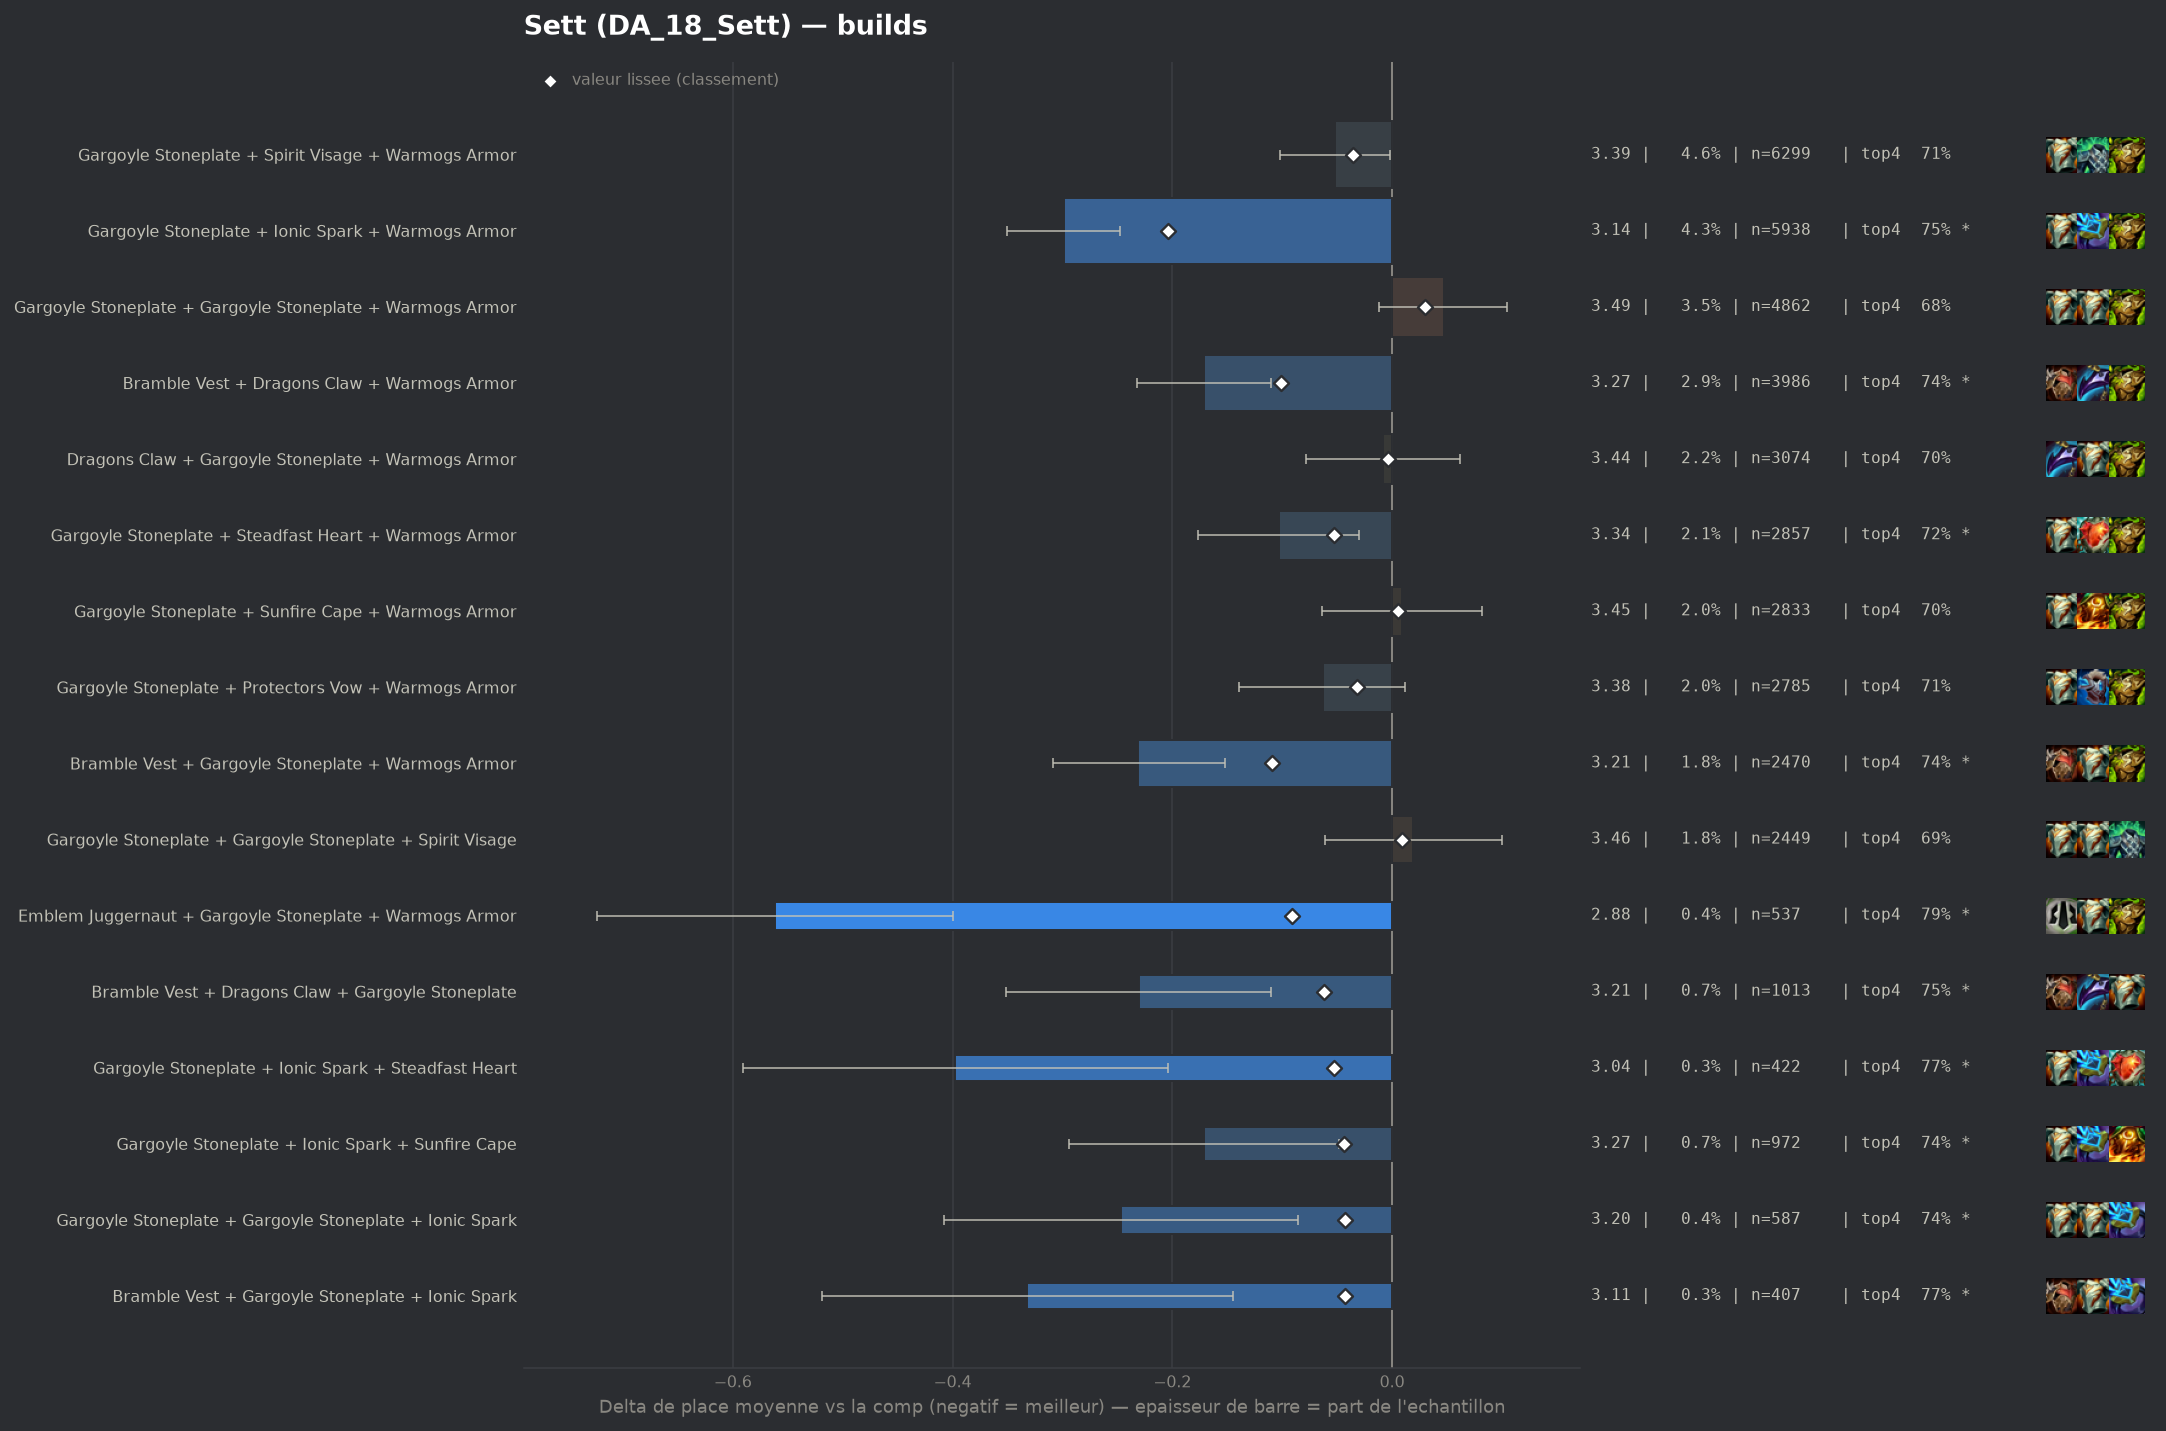

The file beside this chart, header and first rows:
group, label, n, share, avg_place, shrunk_avg, score, d_avg, d_avg_pess, impact, d_top4, win, top2, top4, sd, z, p, significant
populaire, Gargoyle Stoneplate + Ionic Spark + Warm…, 5938, 0.04296, 3.143, 3.239, -0.204, -0.299, -0.248, 0.0088, 0.0465, 0.2693, 0.4658, 0.7496, 1.965, -11.48, 0.0, True
populaire, Bramble Vest + Gargoyle Stoneplate + War…, 2470, 0.01787, 3.212, 3.334, -0.109, -0.231, -0.152, 0.0019, 0.0411, 0.2457, 0.4522, 0.7441, 1.974, -5.76, 0.0, True
populaire, Bramble Vest + Dragons Claw + Warmogs Ar…, 3986, 0.02884, 3.271, 3.342, -0.101, -0.171, -0.11, 0.0029, 0.0343, 0.2233, 0.4323, 0.7373, 1.932, -5.51, 0.0, True
pepite, Emblem Juggernaut + Gargoyle Stoneplate …, 537, 0.003885, 2.881, 3.351, -0.091, -0.562, -0.4, 0.0004, 0.0884, 0.3091, 0.5419, 0.7914, 1.911, -6.8, 0.0, True
pepite, Bramble Vest + Dragons Claw + Gargoyle S…, 1013, 0.007329, 3.212, 3.381, -0.062, -0.23, -0.11, 0.0005, 0.0462, 0.2409, 0.4363, 0.7493, 1.948, -3.75, 0.00018, True
populaire, Gargoyle Stoneplate + Steadfast Heart + …, 2857, 0.02067, 3.339, 3.39, -0.053, -0.103, -0.03, 0.0011, 0.0173, 0.2223, 0.4144, 0.7203, 1.986, -2.76, 0.00584, True
pepite, Gargoyle Stoneplate + Ionic Spark + Stea…, 422, 0.003053, 3.045, 3.39, -0.053, -0.398, -0.204, 0.0002, 0.0624, 0.3057, 0.4905, 0.7654, 2.024, -4.03, 6e-05, True
pepite, Gargoyle Stoneplate + Ionic Spark + Sunf…, 972, 0.007032, 3.272, 3.398, -0.044, -0.171, -0.048, 0.0003, 0.0377, 0.2263, 0.43, 0.7407, 1.944, -2.73, 0.00628, True
pepite, Gargoyle Stoneplate + Gargoyle Stoneplat…, 587, 0.004247, 3.196, 3.399, -0.043, -0.247, -0.086, 0.0002, 0.038, 0.2624, 0.4497, 0.7411, 1.983, -3.01, 0.00263, True
pepite, Bramble Vest + Gargoyle Stoneplate + Ion…, 407, 0.002945, 3.111, 3.4, -0.043, -0.332, -0.145, 0.0001, 0.0636, 0.258, 0.4668, 0.7666, 1.925, -3.48, 0.00051, True
, Bramble Vest + Dragons Claw + Steadfast …, 301, 0.002178, 3.007, 3.4, -0.043, -0.436, -0.226, 0.0001, 0.0744, 0.2791, 0.4718, 0.7774, 1.857, -4.07, 5e-05, True
, Gargoyle Stoneplate + Warmogs Armor + Wa…, 1653, 0.01196, 3.334, 3.402, -0.041, -0.109, -0.012, 0.0005, 0.032, 0.216, 0.4229, 0.735, 1.986, -2.21, 0.02692, False
, Gargoyle Stoneplate + Ionic Spark + Spir…, 1275, 0.009224, 3.316, 3.403, -0.04, -0.127, -0.018, 0.0004, 0.0099, 0.2267, 0.422, 0.7129, 1.967, -2.29, 0.02218, False
, Crownguard + Gargoyle Stoneplate + Warmo…, 1568, 0.01134, 3.338, 3.405, -0.038, -0.105, -0.004, 0.0004, 0.0208, 0.2366, 0.4247, 0.7239, 2.03, -2.03, 0.04236, False
populaire, Gargoyle Stoneplate + Spirit Visage + Wa…, 6299, 0.04557, 3.39, 3.406, -0.036, -0.052, -0.002, 0.0017, 0.0072, 0.2118, 0.4037, 0.7103, 1.977, -2.05, 0.04021, False
, Emblem Juggernaut + Gargoyle Stoneplate …, 286, 0.002069, 3.073, 3.408, -0.035, -0.369, -0.148, 0.0001, 0.0417, 0.2832, 0.472, 0.7448, 1.903, -3.28, 0.00105, True
, Evenshroud + Ionic Spark + Sunfire Cape, 140, 0.001013, 2.743, 3.409, -0.034, -0.7, -0.427, 0.0, 0.1613, 0.25, 0.5286, 0.8643, 1.645, -5.03, 0.0, True
, Bramble Vest + Protectors Vow + Warmogs …, 275, 0.00199, 3.08, 3.41, -0.033, -0.363, -0.154, 0.0001, 0.0861, 0.2145, 0.4436, 0.7891, 1.767, -3.4, 0.00067, True
populaire, Gargoyle Stoneplate + Protectors Vow + W…, 2785, 0.02015, 3.379, 3.411, -0.032, -0.063, 0.0, 0.0006, 0.0083, 0.2219, 0.4072, 0.7113, 2.0, -1.66, 0.09723, False
, Emblem Juggernaut + Gargoyle Stoneplate …, 137, 0.0009912, 2.759, 3.41, -0.032, -0.684, -0.369, 0.0, 0.1072, 0.3796, 0.5328, 0.8102, 1.878, -4.26, 2e-05, True
, Gargoyle Stoneplate + Ionic Spark + Prot…, 499, 0.00361, 3.244, 3.412, -0.03, -0.198, -0.023, 0.0001, 0.0004, 0.2886, 0.4369, 0.7034, 1.996, -2.21, 0.02685, False
, Bramble Vest + Ionic Spark + Sunfire Cap…, 129, 0.0009333, 2.806, 3.414, -0.028, -0.636, -0.326, 0.0, 0.0722, 0.3023, 0.5581, 0.7752, 1.796, -4.02, 6e-05, True
, Gargoyle Stoneplate + Steraks Gage + War…, 484, 0.003502, 3.267, 3.416, -0.026, -0.176, -0.0, 0.0001, 0.0263, 0.2521, 0.4236, 0.7293, 1.972, -1.96, 0.04986, False
, Dragons Claw + Gargoyle Stoneplate + Ion…, 366, 0.002648, 3.221, 3.417, -0.026, -0.221, -0.023, 0.0001, 0.0538, 0.2322, 0.4344, 0.7568, 1.935, -2.18, 0.0289, False
, Evenshroud + Sunfire Cape + Warmogs Armo…, 232, 0.001678, 3.112, 3.417, -0.026, -0.331, -0.091, 0.0, 0.0685, 0.2198, 0.4698, 0.7716, 1.863, -2.7, 0.00692, True
, Evenshroud + Gargoyle Stoneplate + Ionic…, 177, 0.001281, 3.017, 3.417, -0.026, -0.426, -0.15, 0.0, 0.071, 0.2486, 0.4915, 0.774, 1.87, -3.03, 0.00247, True
, Dragons Claw + Gargoyle Stoneplate + Ste…, 580, 0.004196, 3.297, 3.417, -0.025, -0.146, 0.0, 0.0001, 0.0521, 0.2086, 0.4034, 0.7552, 1.92, -1.83, 0.06753, False
, Bramble Vest + Spirit Visage + Warmogs A…, 531, 0.003842, 3.296, 3.419, -0.024, -0.147, 0.0, 0.0001, 0.0371, 0.1921, 0.4181, 0.7401, 1.895, -1.78, 0.07446, False
, Crownguard + Gargoyle Stoneplate + Stead…, 397, 0.002872, 3.259, 3.42, -0.023, -0.183, 0.0, 0.0001, 0.0426, 0.2292, 0.4207, 0.7456, 1.968, -1.85, 0.06406, False
, Ionic Spark + Spirit Visage + Steadfast …, 134, 0.0009695, 2.948, 3.42, -0.023, -0.495, -0.194, 0.0, 0.1029, 0.2313, 0.5075, 0.806, 1.776, -3.22, 0.00126, True
, Evenshroud + Ionic Spark + Warmogs Armor, 80, 0.0005788, 2.663, 3.421, -0.022, -0.78, -0.384, 0.0, 0.1095, 0.3625, 0.6, 0.8125, 1.809, -3.86, 0.00012, True
, Bramble Vest + Ionic Spark + Steadfast H…, 59, 0.0004269, 2.373, 3.42, -0.022, -1.07, -0.629, 0.0, 0.1783, 0.4068, 0.678, 0.8814, 1.726, -4.76, 0.0, True
, Ionic Spark + Spirit Visage + Sunfire Ca…, 239, 0.001729, 3.176, 3.421, -0.021, -0.267, -0.038, 0.0, 0.071, 0.1967, 0.4268, 0.7741, 1.803, -2.29, 0.02221, False
, Ionic Spark + Steadfast Heart + Warmogs …, 198, 0.001432, 3.121, 3.421, -0.021, -0.321, -0.081, 0.0, 0.0848, 0.1717, 0.4394, 0.7879, 1.728, -2.62, 0.00891, True
, Bramble Vest + Gargoyle Stoneplate + Spi…, 1204, 0.008711, 3.377, 3.423, -0.02, -0.066, 0.0, 0.0002, 0.0113, 0.2101, 0.4103, 0.7143, 1.962, -1.15, 0.2483, False
, Ionic Spark + Sunfire Cape + Warmogs Arm…, 417, 0.003017, 3.293, 3.423, -0.02, -0.15, 0.0, 0.0001, 0.0596, 0.1966, 0.3837, 0.7626, 1.801, -1.7, 0.08935, False
, Bramble Vest + Evenshroud + Warmogs Armo…, 141, 0.00102, 3.021, 3.422, -0.02, -0.421, -0.131, 0.0, 0.0842, 0.2624, 0.4326, 0.7872, 1.76, -2.84, 0.0045, True
, Bramble Vest + Gargoyle Stoneplate + Ste…, 389, 0.002814, 3.285, 3.423, -0.019, -0.157, 0.0, 0.0001, 0.0348, 0.1928, 0.4267, 0.7378, 1.902, -1.63, 0.1034, False
, Bramble Vest + Dragons Claw + Spirit Vis…, 1039, 0.007517, 3.375, 3.424, -0.018, -0.067, 0.0, 0.0001, 0.014, 0.2069, 0.41, 0.717, 1.963, -1.1, 0.271, False
, Bramble Vest + Gargoyle Stoneplate + Sun…, 559, 0.004044, 3.333, 3.424, -0.018, -0.11, 0.0, 0.0001, 0.009, 0.2039, 0.4258, 0.712, 1.947, -1.33, 0.183, False
, Moguls Mail + Gargoyle Stoneplate + Spir…, 295, 0.002134, 3.251, 3.424, -0.018, -0.192, 0.0, 0.0, 0.0156, 0.2644, 0.4339, 0.7186, 2.003, -1.64, 0.1004, False
, Bramble Vest + Spirit Visage + Steadfast…, 174, 0.001259, 3.132, 3.424, -0.018, -0.31, -0.048, 0.0, 0.0901, 0.1954, 0.4425, 0.7931, 1.768, -2.31, 0.02064, False
, Evenshroud + Protectors Vow + Sunfire Ca…, 147, 0.001064, 3.088, 3.425, -0.018, -0.354, -0.046, 0.0, 0.0521, 0.2313, 0.4898, 0.7551, 1.906, -2.25, 0.0243, False
, Emblem Juggernaut + Gargoyle Stoneplate …, 108, 0.0007814, 2.981, 3.425, -0.017, -0.461, -0.089, 0.0, 0.0377, 0.3426, 0.4907, 0.7407, 1.972, -2.43, 0.01512, True
, Evenshroud + Steadfast Heart + Warmogs A…, 105, 0.0007597, 2.981, 3.426, -0.017, -0.462, -0.136, 0.0, 0.1255, 0.2476, 0.4286, 0.8286, 1.701, -2.78, 0.00545, True
, Dragons Claw + Steadfast Heart + Warmogs…, 522, 0.003777, 3.339, 3.426, -0.016, -0.104, 0.0, 0.0001, 0.0096, 0.2356, 0.4176, 0.7126, 2.006, -1.18, 0.239, False
, Bramble Vest + Dragons Claw + Protectors…, 255, 0.001845, 3.251, 3.426, -0.016, -0.192, 0.0, 0.0, 0.0499, 0.2353, 0.4353, 0.7529, 1.94, -1.58, 0.115, False
, Ionic Spark + Steadfast Heart + Sunfire …, 131, 0.0009478, 3.099, 3.427, -0.016, -0.343, -0.023, 0.0, 0.0603, 0.1985, 0.5191, 0.7634, 1.869, -2.1, 0.03558, False
, Emblem Juggernaut + Gargoyle Stoneplate …, 92, 0.0006656, 2.957, 3.427, -0.016, -0.486, -0.115, 0.0, 0.1231, 0.2717, 0.4674, 0.8261, 1.817, -2.56, 0.01032, True
, Emblem Juggernaut + Gargoyle Stoneplate …, 63, 0.0004558, 2.73, 3.427, -0.016, -0.713, -0.238, 0.0, 0.1065, 0.381, 0.5714, 0.8095, 1.921, -2.94, 0.00324, True
, Dragons Claw + Evenshroud + Gargoyle Sto…, 233, 0.001686, 3.249, 3.428, -0.015, -0.194, 0.0, 0.0, 0.0352, 0.2189, 0.4077, 0.7382, 1.836, -1.61, 0.1076, False
, Dragons Claw + Evenshroud + Warmogs Armo…, 108, 0.0007814, 3.037, 3.427, -0.015, -0.406, -0.033, 0.0, 0.0655, 0.2778, 0.5, 0.7685, 1.976, -2.13, 0.033, False
, Adaptive Helm + Evenshroud + Sunfire Cap…, 76, 0.0005498, 2.868, 3.427, -0.015, -0.574, -0.153, 0.0, 0.0996, 0.3026, 0.5263, 0.8026, 1.873, -2.67, 0.00755, True
, Bramble Vest + Ionic Spark + Warmogs Arm…, 299, 0.002163, 3.301, 3.429, -0.014, -0.142, 0.0, 0.0, 0.006, 0.2676, 0.4314, 0.709, 2.06, -1.19, 0.2349, False
, Protectors Vow + Spirit Visage + Steadfa…, 215, 0.001555, 3.247, 3.429, -0.014, -0.196, 0.0, 0.0, 0.0365, 0.2372, 0.4651, 0.7395, 2.046, -1.4, 0.1601, False
, Emblem Vanguard + Gargoyle Stoneplate + …, 206, 0.00149, 3.248, 3.429, -0.014, -0.195, 0.0, 0.0, 0.03, 0.267, 0.4417, 0.733, 2.077, -1.35, 0.1779, False
, Gargoyle Stoneplate + Protectors Vow + P…, 186, 0.001346, 3.226, 3.429, -0.014, -0.217, 0.0, 0.0, 0.0228, 0.2366, 0.4032, 0.7258, 1.803, -1.64, 0.1012, False
, Bramble Vest + Evenshroud + Sunfire Cape, 121, 0.0008754, 3.116, 3.429, -0.014, -0.327, 0.0, 0.0, 0.0738, 0.2397, 0.4711, 0.7769, 1.946, -1.85, 0.06475, False
, Emblem Juggernaut + Dragons Claw + Gargo…, 77, 0.0005571, 2.909, 3.428, -0.014, -0.534, -0.11, 0.0, 0.0632, 0.3377, 0.4935, 0.7662, 1.895, -2.47, 0.01349, True
, Bramble Vest + Crownguard + Sunfire Cape, 59, 0.0004269, 2.78, 3.429, -0.014, -0.663, -0.24, 0.0, 0.1105, 0.3051, 0.4915, 0.8136, 1.658, -3.07, 0.00213, True
... 322 more rows
